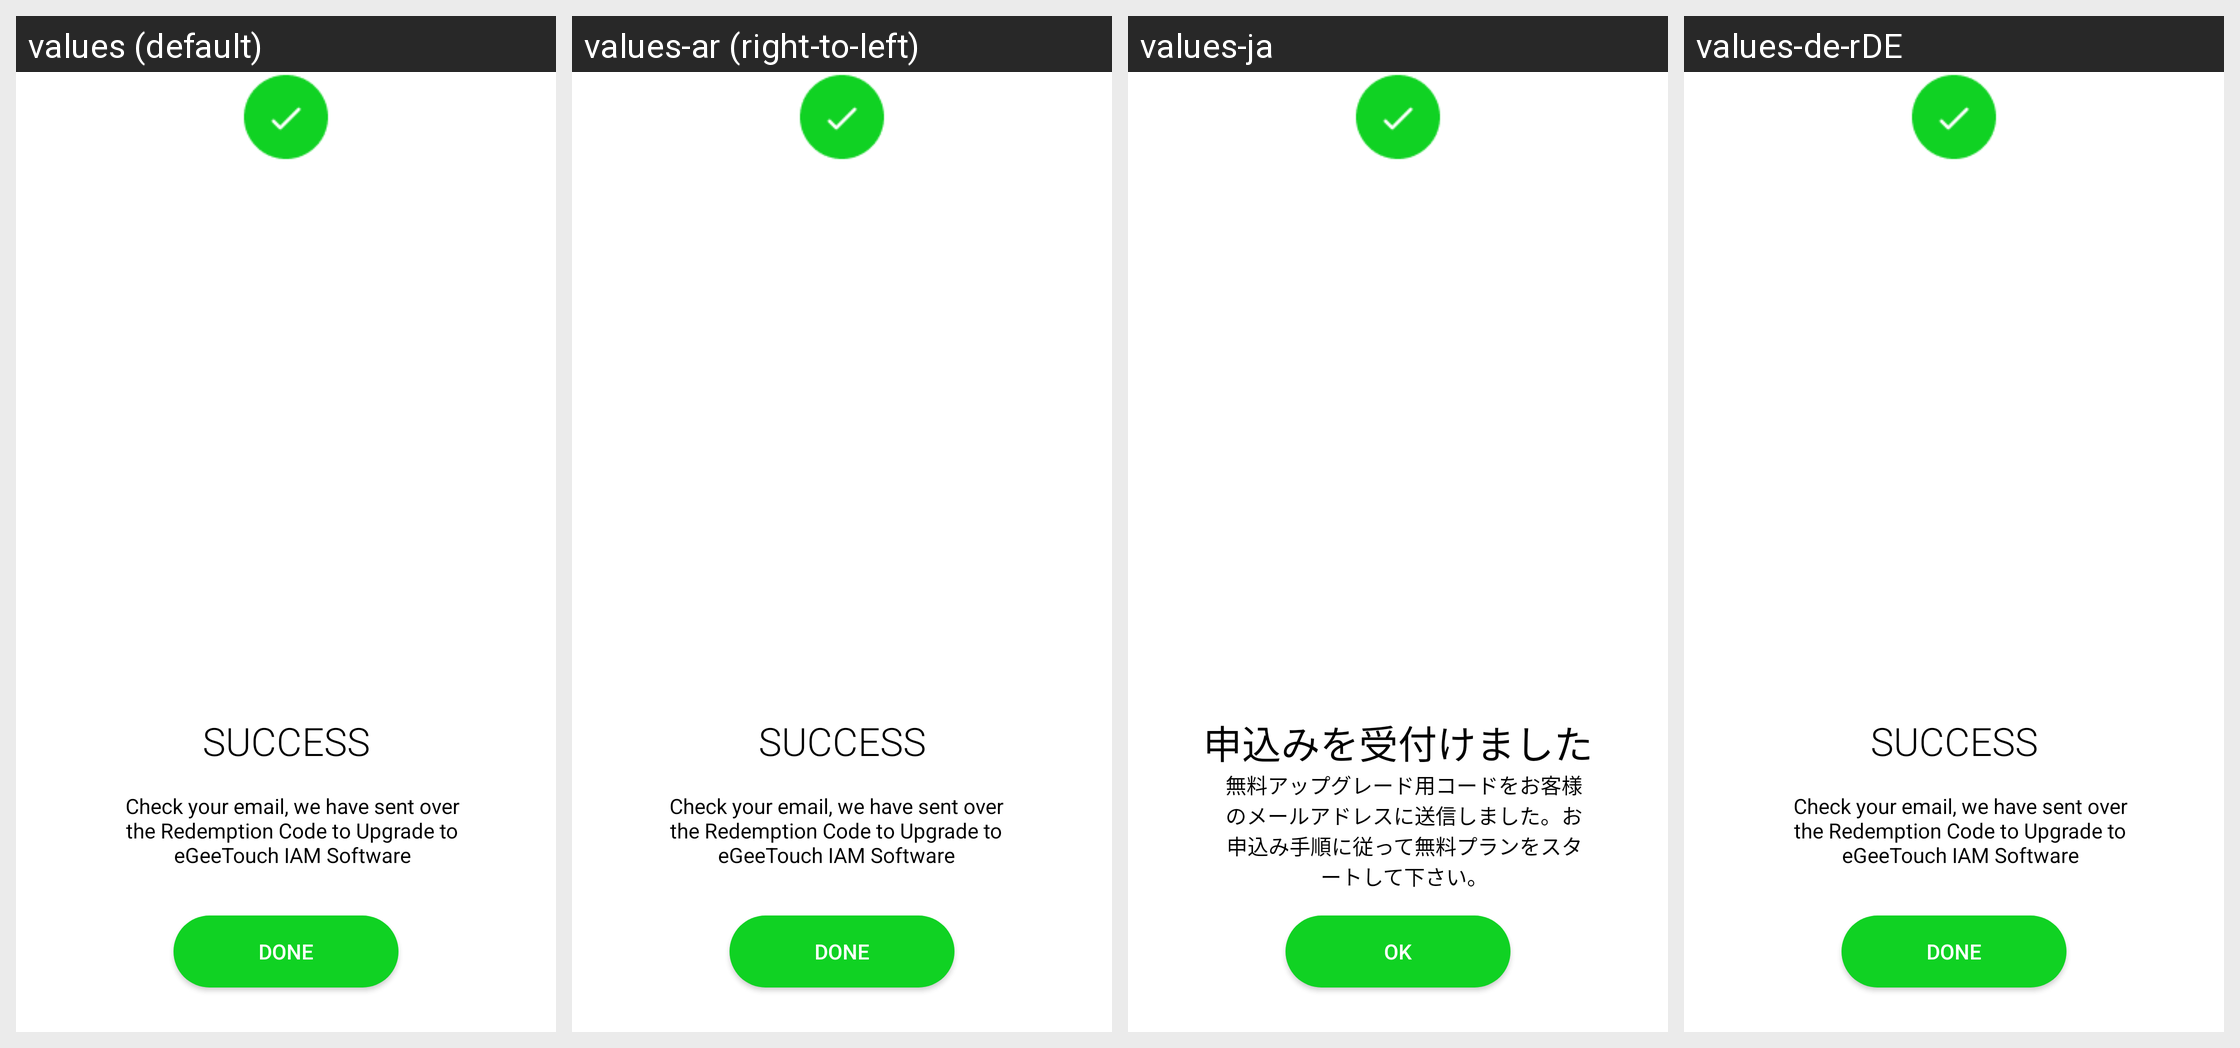

The Android screen above is rendered under several locales of the same app. Produce the string resources it draws, with the default and per-locale values.
Android screen res/layout/dialog_success_pop_up.xml rendered under 4 locales, left to right: values (default), values-ar (right-to-left), values-ja, values-de-rDE. Device: Nexus 5 (rendered at 1080×1920; each locale shown at half size, 540×960, under a caption strip naming it); theme AppTheme.
Other locales in the repository, not shown: values-af, values-am, values-as, values-az, values-be, values-bg, values-bn, values-bs, values-ca, values-cs, values-da, values-de, values-el, values-en-rGB, values-en-rIN, values-es, values-es-rUS, values-et, values-eu, values-fa, values-fi, values-fr, values-fr-rCA, values-gl, values-gu, values-hi, values-hr, values-hu, values-hy, values-in, values-is, values-it, values-iw, values-ka, values-kk, values-km, values-kn, values-ko, values-ky, values-lo, values-lt, values-lv, values-mk, values-ml, values-mn, values-mr, values-ms, values-my, values-nb, values-ne, values-nl, values-or, values-pa, values-pl, values-pt, values-pt-rBR, values-pt-rPT, values-ro, values-ru, values-si, values-sk, values-sl, values-sq, values-sr, values-sv, values-sw, values-ta, values-te, values-th, values-tl, values-tr, values-uk, values-ur, values-uz, values-vi, values-zh-rCN, values-zh-rHK, values-zh-rTW, values-zu.
Strings drawn on this screen, with the default value and each locale's value (text and hints the layout hard-codes, and strings that could not be matched under every locale, appear in the picture but are not listed):

success
  values: SUCCESS
  values-ar: SUCCESS  [not translated; the default value is used]
  values-ja: 申込みを受付けました
  values-de-rDE: SUCCESS  [not translated; the default value is used]

check_your_email_we_have_sent_over_the_redemption_code_to_upgrade_to_egeetouch_iam_software
  values: Check your email, we have sent over the Redemption Code to Upgrade to eGeeTouch IAM Software
  values-ar: Check your email, we have sent over the Redemption Code to Upgrade to eGeeTouch IAM Software  [not translated; the default value is used]
  values-ja: 無料アップグレード用コードをお客様のメールアドレスに送信しました。お申込み手順に従って無料プランをスタートして下さい。
  values-de-rDE: Check your email, we have sent over the Redemption Code to Upgrade to eGeeTouch IAM Software  [not translated; the default value is used]

done_btn
  values: Done
  values-ar: Done  [not translated; the default value is used]
  values-ja: OK
  values-de-rDE: Done  [not translated; the default value is used]
